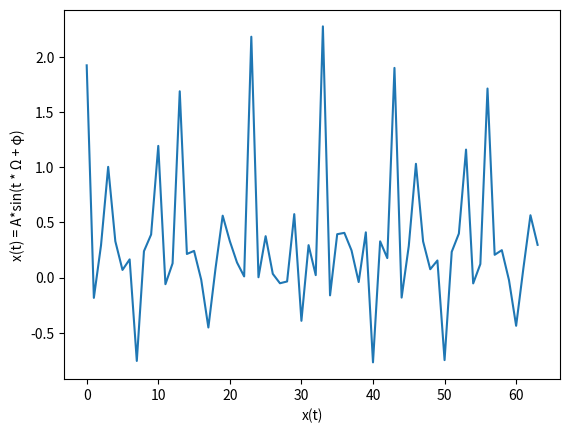

Reproduce this figure in Python.
import math
import random

from datetime import datetime

import matplotlib.pyplot as plt


def signal_analyze(waves, marks):

    amplitude = random.uniform(0, 1)
    phi = random.uniform(0, 1)

    Y = [sum([signal(i, (j * marks) / waves, amplitude, phi) for j in range(waves)]) for i in range(marks)]
    arguments = [i for i in range(marks)]
    expected_value = sum(Y, marks) / marks
    dispersion = sum([pow((i - expected_value), 2) for i in Y]) / marks - 1

    return dispersion, arguments, Y,


def signal(t, w, ampl, phi):
    return math.sin(w * t + phi) * ampl


if __name__ == '__main__':
    Ω = 1200                            # cutoff frequency
    n = 6                               # number of sine waves
    N = 64                              # number of discrete marks

    exec_start = datetime.now()
    my_dispersion, argument_x_axis, function_y_axis = signal_analyze(n, N)
    exec_finish = datetime.now()
    print(f"Total execution time: {exec_finish - exec_start}ms.")

    plt.ylabel("x(t) = A*sin(t * \u03a9 + \u03c6)")
    plt.xlabel(f"x(t)")
    plt.plot(argument_x_axis, function_y_axis)
    plt.show()
